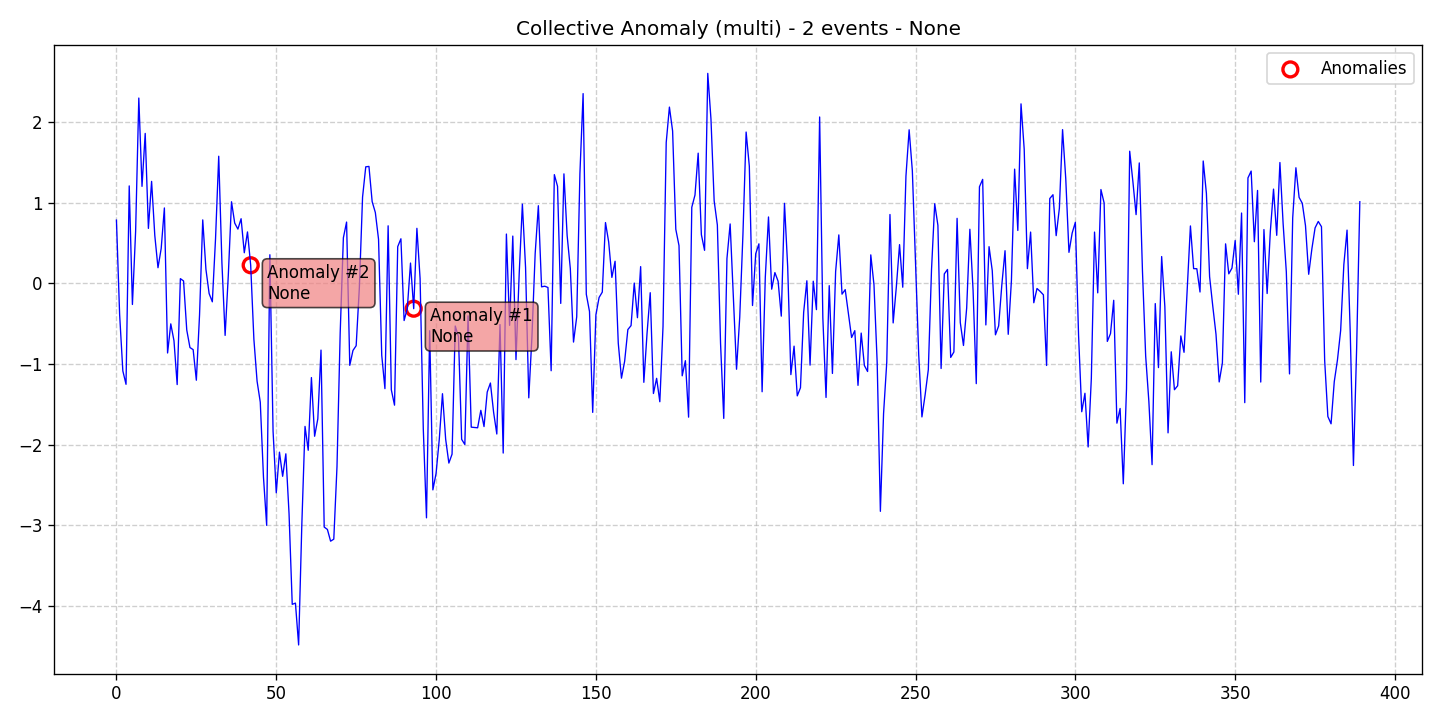

Data behind this chart, as committed beside it:
data, stationary, det_lin_up, det_lin_down, det_quad, det_cubic, det_exp, det_damped, stoc_trend, volatility, single_seas, multiple_seas, point_anom_single, point_anom_multi, collect_anom, context_anom, mean_shift, var_shift, trend_shift, date, is_break, is_anomaly, is_multi, location_beginning
0.7844, 0, 0, 0, 0, 0, 0, 0, 0, 0, 0, 0, 0, 0, 1, 0, 0, 0, 0, 2020-01-01, 0, 0, 1, 0
-0.3865, 0, 0, 0, 0, 0, 0, 0, 0, 0, 0, 0, 0, 0, 1, 0, 0, 0, 0, 2020-01-02, 0, 0, 1, 0
-1.085, 0, 0, 0, 0, 0, 0, 0, 0, 0, 0, 0, 0, 0, 1, 0, 0, 0, 0, 2020-01-03, 0, 0, 1, 0
-1.251, 0, 0, 0, 0, 0, 0, 0, 0, 0, 0, 0, 0, 0, 1, 0, 0, 0, 0, 2020-01-04, 0, 0, 1, 0
1.208, 0, 0, 0, 0, 0, 0, 0, 0, 0, 0, 0, 0, 0, 1, 0, 0, 0, 0, 2020-01-05, 0, 0, 1, 0
-0.2617, 0, 0, 0, 0, 0, 0, 0, 0, 0, 0, 0, 0, 0, 1, 0, 0, 0, 0, 2020-01-06, 0, 0, 1, 0
0.6445, 0, 0, 0, 0, 0, 0, 0, 0, 0, 0, 0, 0, 0, 1, 0, 0, 0, 0, 2020-01-07, 0, 0, 1, 0
2.298, 0, 0, 0, 0, 0, 0, 0, 0, 0, 0, 0, 0, 0, 1, 0, 0, 0, 0, 2020-01-08, 0, 0, 1, 0
1.203, 0, 0, 0, 0, 0, 0, 0, 0, 0, 0, 0, 0, 0, 1, 0, 0, 0, 0, 2020-01-09, 0, 0, 1, 0
1.859, 0, 0, 0, 0, 0, 0, 0, 0, 0, 0, 0, 0, 0, 1, 0, 0, 0, 0, 2020-01-10, 0, 0, 1, 0
0.6815, 0, 0, 0, 0, 0, 0, 0, 0, 0, 0, 0, 0, 0, 1, 0, 0, 0, 0, 2020-01-11, 0, 0, 1, 0
1.264, 0, 0, 0, 0, 0, 0, 0, 0, 0, 0, 0, 0, 0, 1, 0, 0, 0, 0, 2020-01-12, 0, 0, 1, 0
0.5941, 0, 0, 0, 0, 0, 0, 0, 0, 0, 0, 0, 0, 0, 1, 0, 0, 0, 0, 2020-01-13, 0, 0, 1, 0
0.194, 0, 0, 0, 0, 0, 0, 0, 0, 0, 0, 0, 0, 0, 1, 0, 0, 0, 0, 2020-01-14, 0, 0, 1, 0
0.4322, 0, 0, 0, 0, 0, 0, 0, 0, 0, 0, 0, 0, 0, 1, 0, 0, 0, 0, 2020-01-15, 0, 0, 1, 0
0.935, 0, 0, 0, 0, 0, 0, 0, 0, 0, 0, 0, 0, 0, 1, 0, 0, 0, 0, 2020-01-16, 0, 0, 1, 0
-0.863, 0, 0, 0, 0, 0, 0, 0, 0, 0, 0, 0, 0, 0, 1, 0, 0, 0, 0, 2020-01-17, 0, 0, 1, 0
-0.502, 0, 0, 0, 0, 0, 0, 0, 0, 0, 0, 0, 0, 0, 1, 0, 0, 0, 0, 2020-01-18, 0, 0, 1, 0
-0.7103, 0, 0, 0, 0, 0, 0, 0, 0, 0, 0, 0, 0, 0, 1, 0, 0, 0, 0, 2020-01-19, 0, 0, 1, 0
-1.255, 0, 0, 0, 0, 0, 0, 0, 0, 0, 0, 0, 0, 0, 1, 0, 0, 0, 0, 2020-01-20, 0, 0, 1, 0
0.05869, 0, 0, 0, 0, 0, 0, 0, 0, 0, 0, 0, 0, 0, 1, 0, 0, 0, 0, 2020-01-21, 0, 0, 1, 0
0.0299, 0, 0, 0, 0, 0, 0, 0, 0, 0, 0, 0, 0, 0, 1, 0, 0, 0, 0, 2020-01-22, 0, 0, 1, 0
-0.5783, 0, 0, 0, 0, 0, 0, 0, 0, 0, 0, 0, 0, 0, 1, 0, 0, 0, 0, 2020-01-23, 0, 0, 1, 0
-0.7957, 0, 0, 0, 0, 0, 0, 0, 0, 0, 0, 0, 0, 0, 1, 0, 0, 0, 0, 2020-01-24, 0, 0, 1, 0
-0.8216, 0, 0, 0, 0, 0, 0, 0, 0, 0, 0, 0, 0, 0, 1, 0, 0, 0, 0, 2020-01-25, 0, 0, 1, 0
-1.201, 0, 0, 0, 0, 0, 0, 0, 0, 0, 0, 0, 0, 0, 1, 0, 0, 0, 0, 2020-01-26, 0, 0, 1, 0
-0.3914, 0, 0, 0, 0, 0, 0, 0, 0, 0, 0, 0, 0, 0, 1, 0, 0, 0, 0, 2020-01-27, 0, 0, 1, 0
0.787, 0, 0, 0, 0, 0, 0, 0, 0, 0, 0, 0, 0, 0, 1, 0, 0, 0, 0, 2020-01-28, 0, 0, 1, 0
0.1737, 0, 0, 0, 0, 0, 0, 0, 0, 0, 0, 0, 0, 0, 1, 0, 0, 0, 0, 2020-01-29, 0, 0, 1, 0
-0.1265, 0, 0, 0, 0, 0, 0, 0, 0, 0, 0, 0, 0, 0, 1, 0, 0, 0, 0, 2020-01-30, 0, 0, 1, 0
-0.2287, 0, 0, 0, 0, 0, 0, 0, 0, 0, 0, 0, 0, 0, 1, 0, 0, 0, 0, 2020-01-31, 0, 0, 1, 0
0.5508, 0, 0, 0, 0, 0, 0, 0, 0, 0, 0, 0, 0, 0, 1, 0, 0, 0, 0, 2020-02-01, 0, 0, 1, 0
1.576, 0, 0, 0, 0, 0, 0, 0, 0, 0, 0, 0, 0, 0, 1, 0, 0, 0, 0, 2020-02-02, 0, 0, 1, 0
0.2543, 0, 0, 0, 0, 0, 0, 0, 0, 0, 0, 0, 0, 0, 1, 0, 0, 0, 0, 2020-02-03, 0, 0, 1, 0
-0.645, 0, 0, 0, 0, 0, 0, 0, 0, 0, 0, 0, 0, 0, 1, 0, 0, 0, 0, 2020-02-04, 0, 0, 1, 0
0.1017, 0, 0, 0, 0, 0, 0, 0, 0, 0, 0, 0, 0, 0, 1, 0, 0, 0, 0, 2020-02-05, 0, 0, 1, 0
1.012, 0, 0, 0, 0, 0, 0, 0, 0, 0, 0, 0, 0, 0, 1, 0, 0, 0, 0, 2020-02-06, 0, 0, 1, 0
0.7479, 0, 0, 0, 0, 0, 0, 0, 0, 0, 0, 0, 0, 0, 1, 0, 0, 0, 0, 2020-02-07, 0, 0, 1, 0
0.6728, 0, 0, 0, 0, 0, 0, 0, 0, 0, 0, 0, 0, 0, 1, 0, 0, 0, 0, 2020-02-08, 0, 0, 1, 0
0.8016, 0, 0, 0, 0, 0, 0, 0, 0, 0, 0, 0, 0, 0, 1, 0, 0, 0, 0, 2020-02-09, 0, 0, 1, 0
0.3795, 0, 0, 0, 0, 0, 0, 0, 0, 0, 0, 0, 0, 0, 1, 0, 0, 0, 0, 2020-02-10, 0, 0, 1, 0
0.6378, 0, 0, 0, 0, 0, 0, 0, 0, 0, 0, 0, 0, 0, 1, 0, 0, 0, 0, 2020-02-11, 0, 0, 1, 0
0.2247, 0, 0, 0, 0, 0, 0, 0, 0, 0, 0, 0, 0, 0, 1, 0, 0, 0, 0, 2020-02-12, 0, 1, 1, 0
-0.6918, 0, 0, 0, 0, 0, 0, 0, 0, 0, 0, 0, 0, 0, 1, 0, 0, 0, 0, 2020-02-13, 0, 0, 1, 0
-1.213, 0, 0, 0, 0, 0, 0, 0, 0, 0, 0, 0, 0, 0, 1, 0, 0, 0, 0, 2020-02-14, 0, 0, 1, 0
-1.473, 0, 0, 0, 0, 0, 0, 0, 0, 0, 0, 0, 0, 0, 1, 0, 0, 0, 0, 2020-02-15, 0, 0, 1, 0
-2.402, 0, 0, 0, 0, 0, 0, 0, 0, 0, 0, 0, 0, 0, 1, 0, 0, 0, 0, 2020-02-16, 0, 0, 1, 0
-3, 0, 0, 0, 0, 0, 0, 0, 0, 0, 0, 0, 0, 0, 1, 0, 0, 0, 0, 2020-02-17, 0, 0, 1, 0
0.3548, 0, 0, 0, 0, 0, 0, 0, 0, 0, 0, 0, 0, 0, 1, 0, 0, 0, 0, 2020-02-18, 0, 0, 1, 0
-1.832, 0, 0, 0, 0, 0, 0, 0, 0, 0, 0, 0, 0, 0, 1, 0, 0, 0, 0, 2020-02-19, 0, 0, 1, 0
-2.596, 0, 0, 0, 0, 0, 0, 0, 0, 0, 0, 0, 0, 0, 1, 0, 0, 0, 0, 2020-02-20, 0, 0, 1, 0
-2.093, 0, 0, 0, 0, 0, 0, 0, 0, 0, 0, 0, 0, 0, 1, 0, 0, 0, 0, 2020-02-21, 0, 0, 1, 0
-2.392, 0, 0, 0, 0, 0, 0, 0, 0, 0, 0, 0, 0, 0, 1, 0, 0, 0, 0, 2020-02-22, 0, 0, 1, 0
-2.113, 0, 0, 0, 0, 0, 0, 0, 0, 0, 0, 0, 0, 0, 1, 0, 0, 0, 0, 2020-02-23, 0, 0, 1, 0
-2.855, 0, 0, 0, 0, 0, 0, 0, 0, 0, 0, 0, 0, 0, 1, 0, 0, 0, 0, 2020-02-24, 0, 0, 1, 0
-3.979, 0, 0, 0, 0, 0, 0, 0, 0, 0, 0, 0, 0, 0, 1, 0, 0, 0, 0, 2020-02-25, 0, 0, 1, 0
-3.964, 0, 0, 0, 0, 0, 0, 0, 0, 0, 0, 0, 0, 0, 1, 0, 0, 0, 0, 2020-02-26, 0, 0, 1, 0
-4.483, 0, 0, 0, 0, 0, 0, 0, 0, 0, 0, 0, 0, 0, 1, 0, 0, 0, 0, 2020-02-27, 0, 0, 1, 0
-2.99, 0, 0, 0, 0, 0, 0, 0, 0, 0, 0, 0, 0, 0, 1, 0, 0, 0, 0, 2020-02-28, 0, 0, 1, 0
-1.773, 0, 0, 0, 0, 0, 0, 0, 0, 0, 0, 0, 0, 0, 1, 0, 0, 0, 0, 2020-02-29, 0, 0, 1, 0
... 330 more rows
